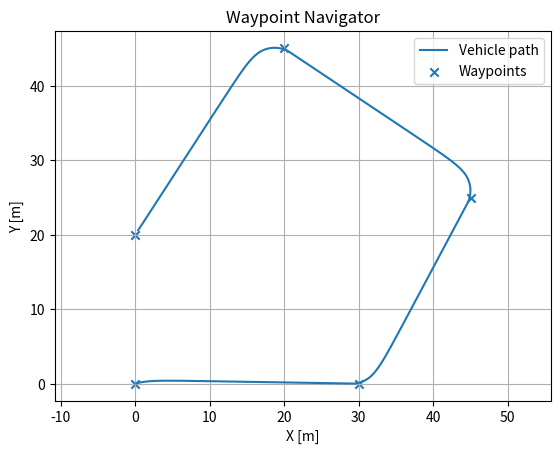
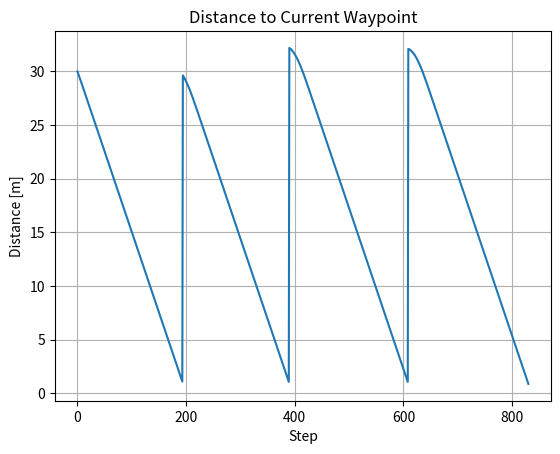

The matplotlib source for these figures, in order:
"""
Project 01 — Waypoint Navigator
Learn: waypoint navigation, desired heading, distance-to-go, simple heading control.
"""
import numpy as np
import matplotlib.pyplot as plt

def wrap_angle(angle):
    return (angle + np.pi) % (2 * np.pi) - np.pi

def main():
    dt = 0.05
    t = np.arange(0, 140, dt)
    waypoints = np.array([[0,0], [30,0], [45,25], [20,45], [0,20]], dtype=float)
    x, y = waypoints[0]
    heading = np.deg2rad(20)
    speed = 3.0
    waypoint_index = 1
    heading_gain = 2.0
    max_turn_rate = np.deg2rad(45)
    xs, ys, dists = [], [], []
    for _ in t:
        target = waypoints[waypoint_index]
        dx, dy = target[0] - x, target[1] - y
        distance = np.hypot(dx, dy)
        if distance < 1.0 and waypoint_index < len(waypoints) - 1:
            waypoint_index += 1
            target = waypoints[waypoint_index]
            dx, dy = target[0] - x, target[1] - y
            distance = np.hypot(dx, dy)
        desired_heading = np.arctan2(dy, dx)
        heading_error = wrap_angle(desired_heading - heading)
        turn_rate = np.clip(heading_gain * heading_error, -max_turn_rate, max_turn_rate)
        heading = wrap_angle(heading + turn_rate * dt)
        x += speed * np.cos(heading) * dt
        y += speed * np.sin(heading) * dt
        xs.append(x); ys.append(y); dists.append(distance)
        if waypoint_index == len(waypoints) - 1 and distance < 1.0:
            break
    plt.figure(); plt.plot(xs, ys, label='Vehicle path'); plt.scatter(waypoints[:,0], waypoints[:,1], marker='x', label='Waypoints')
    plt.title('Waypoint Navigator'); plt.xlabel('X [m]'); plt.ylabel('Y [m]'); plt.axis('equal'); plt.grid(True); plt.legend(); plt.show()
    plt.figure(); plt.plot(dists); plt.title('Distance to Current Waypoint'); plt.xlabel('Step'); plt.ylabel('Distance [m]'); plt.grid(True); plt.show()
if __name__ == '__main__': main()
